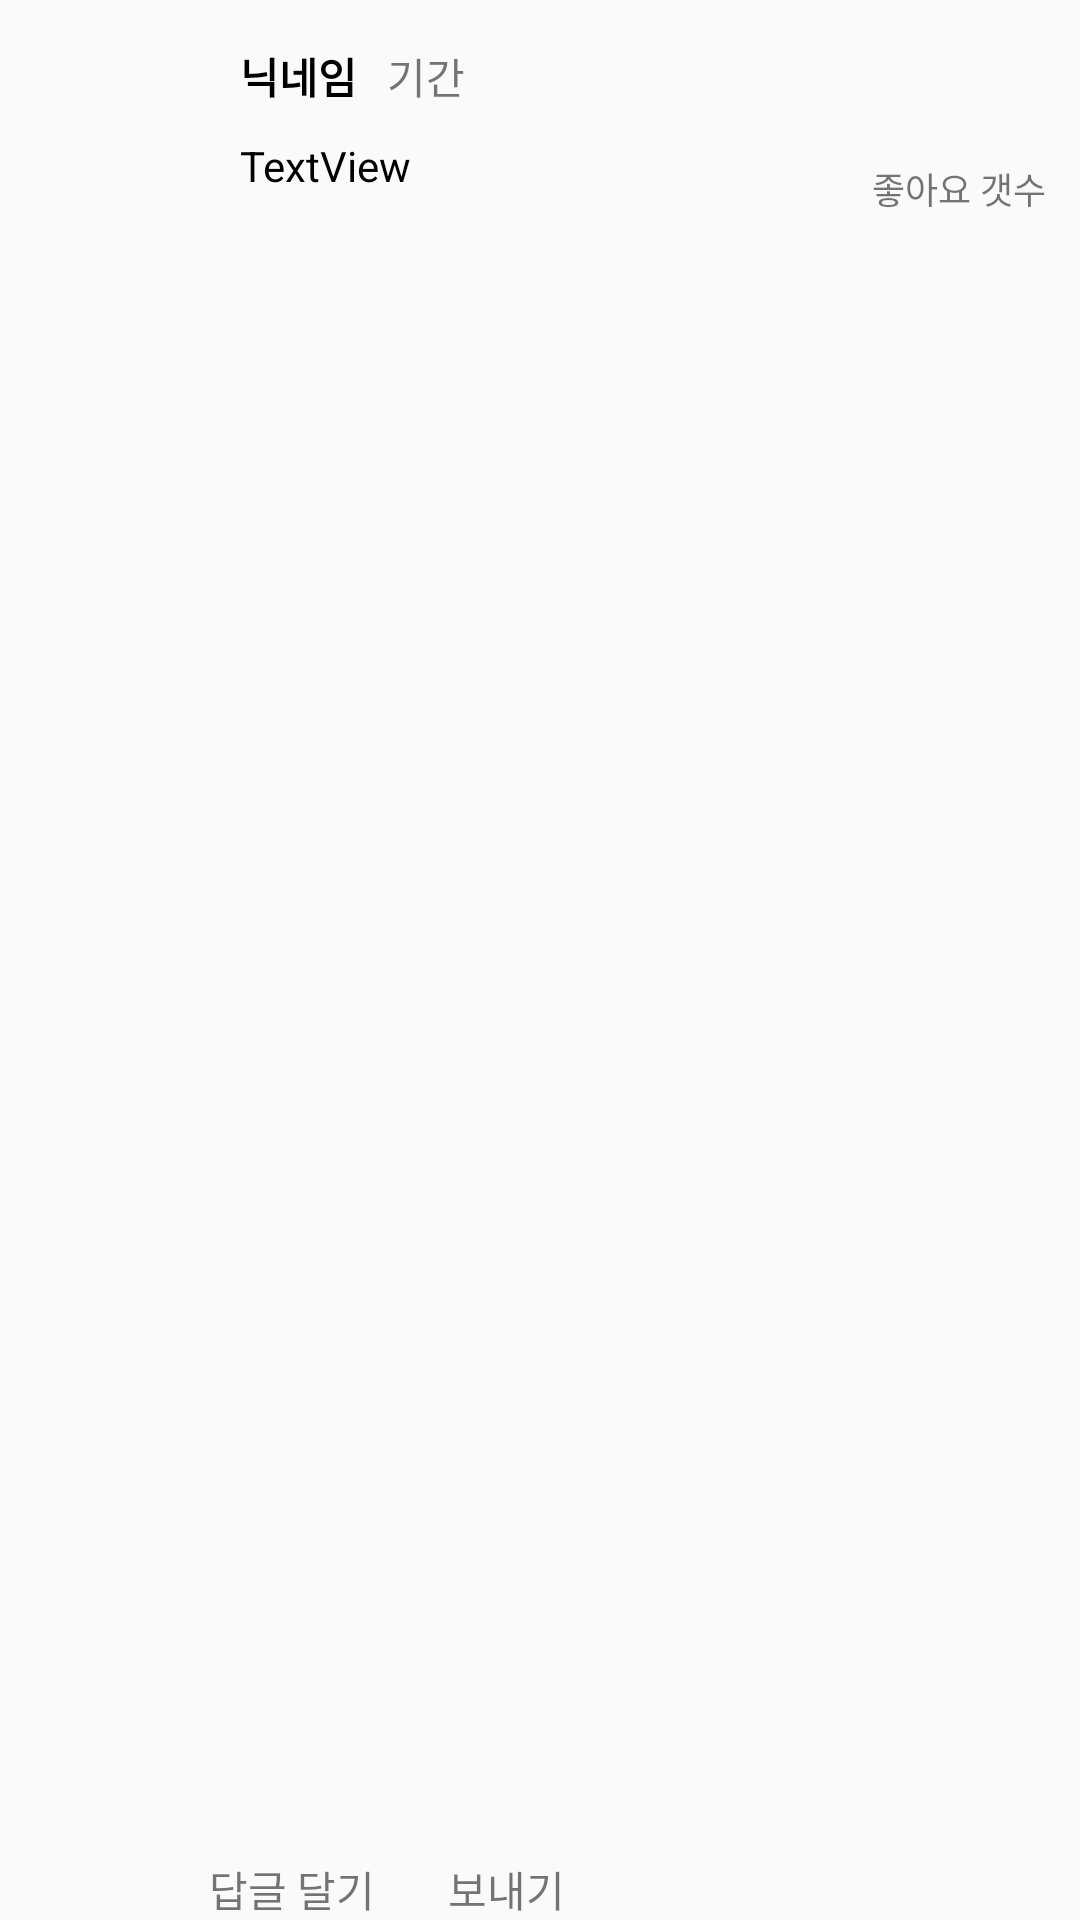

This screen was rendered from an Android layout file. Write that file and the resources it references.
<!-- AndroidManifest.xml: application theme AppTheme -->
<!-- res/layout/contents_item.xml -->
<?xml version="1.0" encoding="utf-8"?>
<androidx.constraintlayout.widget.ConstraintLayout xmlns:android="http://schemas.android.com/apk/res/android"
    xmlns:app="http://schemas.android.com/apk/res-auto"
    android:layout_width="match_parent"
    android:layout_height="wrap_content">

    <ImageView
        android:id="@+id/contents_user_icon"
        android:layout_width="70dp"
        android:layout_height="70dp"
        app:layout_constraintBottom_toBottomOf="parent"
        app:layout_constraintEnd_toEndOf="parent"
        app:layout_constraintHorizontal_bias="0.0"
        app:layout_constraintStart_toStartOf="parent"
        app:layout_constraintTop_toTopOf="parent"
        app:layout_constraintVertical_bias="0.0"
        app:srcCompat="@drawable/ic_mypage" />

    <TextView
        android:id="@+id/contents_nick"
        android:layout_width="wrap_content"
        android:layout_height="wrap_content"
        android:layout_marginStart="10dp"
        android:layout_marginTop="15dp"
        android:text="닉네임"
        android:textColor="#000000"
        android:textStyle="bold"
        app:layout_constraintBottom_toBottomOf="parent"
        app:layout_constraintEnd_toEndOf="parent"
        app:layout_constraintHorizontal_bias="0.0"
        app:layout_constraintStart_toEndOf="@+id/contents_user_icon"
        app:layout_constraintTop_toTopOf="parent"
        app:layout_constraintVertical_bias="0.0" />

    <TextView
        android:id="@+id/contents_text"
        android:layout_width="wrap_content"
        android:layout_height="wrap_content"
        android:layout_marginStart="10dp"
        android:layout_marginTop="10dp"
        android:text="TextView"
        android:textColor="#000000"
        app:layout_constraintBottom_toBottomOf="parent"
        app:layout_constraintEnd_toEndOf="parent"
        app:layout_constraintHorizontal_bias="0.0"
        app:layout_constraintStart_toEndOf="@+id/contents_user_icon"
        app:layout_constraintTop_toBottomOf="@+id/contents_nick"
        app:layout_constraintVertical_bias="0.0" />

    <TextView
        android:id="@+id/contents_time"
        android:layout_width="wrap_content"
        android:layout_height="wrap_content"
        android:layout_marginStart="10dp"
        android:layout_marginTop="15dp"
        android:text="기간"
        app:layout_constraintEnd_toEndOf="parent"
        app:layout_constraintHorizontal_bias="0.0"
        app:layout_constraintStart_toEndOf="@+id/contents_nick"
        app:layout_constraintTop_toTopOf="parent" />

    <ImageView
        android:id="@+id/contents_like"
        android:layout_width="30dp"
        android:layout_height="30dp"
        android:layout_marginTop="15dp"
        android:alpha="0.5"
        app:layout_constraintBottom_toBottomOf="parent"
        app:layout_constraintEnd_toEndOf="parent"
        app:layout_constraintHorizontal_bias="0.876"
        app:layout_constraintStart_toEndOf="@+id/contents_time"
        app:layout_constraintTop_toTopOf="parent"
        app:layout_constraintVertical_bias="0.015"
        app:srcCompat="@drawable/ic_alarm" />

    <TextView
        android:id="@+id/contents_like_cnt"
        android:layout_width="wrap_content"
        android:layout_height="wrap_content"
        android:text="좋아요 갯수"
        android:textSize="12dp"
        app:layout_constraintEnd_toEndOf="parent"
        app:layout_constraintHorizontal_bias="0.931"
        app:layout_constraintStart_toEndOf="@+id/contents_text"
        app:layout_constraintTop_toBottomOf="@+id/contents_like" />

    <TextView
        android:id="@+id/contents_add"
        android:layout_width="wrap_content"
        android:layout_height="wrap_content"
        android:layout_marginStart="10dp"
        android:layout_marginTop="15dp"
        android:text="답글 달기"
        app:layout_constraintBottom_toBottomOf="parent"
        app:layout_constraintEnd_toEndOf="parent"
        app:layout_constraintHorizontal_bias="0.202"
        app:layout_constraintStart_toStartOf="parent"
        app:layout_constraintTop_toBottomOf="@+id/contents_user_icon"
        app:layout_constraintVertical_bias="1.0" />

    <TextView
        android:id="@+id/contents_send"
        android:layout_width="wrap_content"
        android:layout_height="wrap_content"
        android:layout_marginStart="8dp"
        android:layout_marginTop="12dp"
        android:text="보내기"
        app:layout_constraintBottom_toBottomOf="parent"
        app:layout_constraintEnd_toEndOf="parent"
        app:layout_constraintHorizontal_bias="0.087"
        app:layout_constraintStart_toEndOf="@+id/contents_add"
        app:layout_constraintTop_toBottomOf="@+id/contents_user_icon"
        app:layout_constraintVertical_bias="1.0" />
</androidx.constraintlayout.widget.ConstraintLayout>
<!-- resources referenced by this layout -->
<resources>
  <!-- drawable ic_alarm: png bitmap (drawable, 2253 bytes) -->
  <!-- drawable ic_mypage: png bitmap (drawable, 4435 bytes) -->
  <style name="AppTheme" parent="Theme.AppCompat.DayNight">
          <item name="colorPrimary">@color/colorPrimary</item>
          <item name="colorPrimaryDark">@color/colorPrimaryDark</item>
          <item name="colorAccent">@color/black</item>
      </style>
  <color name="colorPrimary">#fcfcfc</color>
  <color name="colorPrimaryDark">#889dfe</color>
  <color name="black">#000000</color>
</resources>
